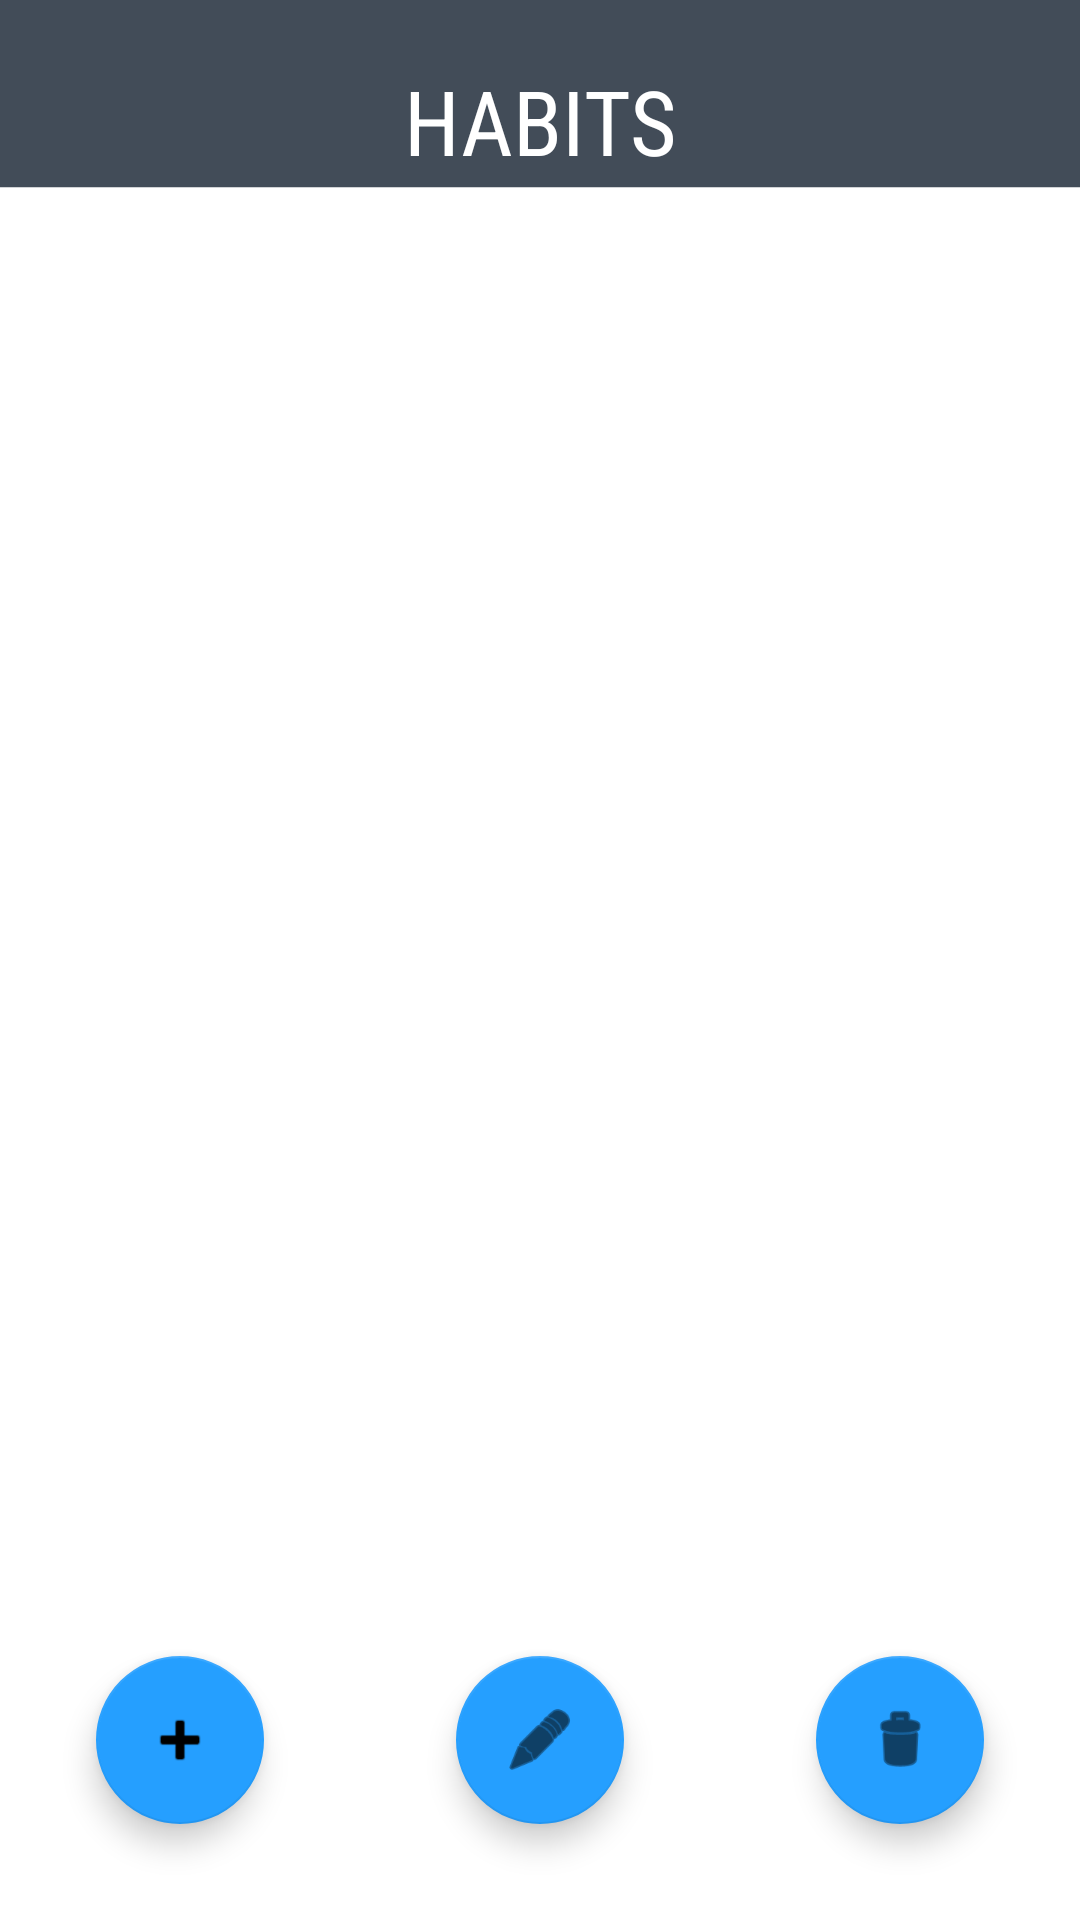

The Android layout XML behind this screen, and the referenced resources:
<!-- AndroidManifest.xml: application theme Theme.HabitTracker -->
<!-- res/layout/habit_fragment.xml -->
<?xml version="1.0" encoding="utf-8"?>
<androidx.constraintlayout.widget.ConstraintLayout
    xmlns:android="http://schemas.android.com/apk/res/android"
    xmlns:app="http://schemas.android.com/apk/res-auto"
    xmlns:tools="http://schemas.android.com/tools"
    android:layout_width="match_parent"
    android:layout_height="match_parent"
    android:theme="@style/HomeTheme"
    android:background="@drawable/app_background_6"
    android:orientation="vertical">

    <TextView
        android:id="@+id/habit_fragment_title"
        android:layout_width="wrap_content"
        android:layout_height="wrap_content"
        android:layout_marginTop="20dp"
        android:fontFamily="sans-serif-condensed"
        android:text="HABITS"
        android:textColor="@color/white"
        android:textSize="30sp"
        app:layout_constraintEnd_toEndOf="parent"
        app:layout_constraintStart_toStartOf="parent"
        app:layout_constraintTop_toTopOf="parent" />

    <com.google.android.material.floatingactionbutton.FloatingActionButton
        android:id="@+id/add_habbit_floating_button"
        android:layout_width="wrap_content"
        android:layout_height="wrap_content"
        android:layout_marginStart="32dp"
        android:layout_marginBottom="32dp"
        android:clickable="true"
        app:backgroundTint="@color/baby_blue"
        app:layout_constraintBottom_toBottomOf="parent"
        app:layout_constraintStart_toStartOf="parent"
        app:srcCompat="@android:drawable/ic_input_add"
        tools:ignore="SpeakableTextPresentCheck" />

    <com.google.android.material.floatingactionbutton.FloatingActionButton
        android:id="@+id/edit_habit_floating_button"
        android:layout_width="wrap_content"
        android:layout_height="wrap_content"
        android:layout_marginBottom="32dp"
        android:clickable="true"
        app:backgroundTint="@color/baby_blue"
        app:layout_constraintBottom_toBottomOf="parent"
        app:layout_constraintEnd_toEndOf="parent"
        app:layout_constraintStart_toStartOf="parent"
        app:srcCompat="@android:drawable/ic_menu_edit"
        tools:ignore="SpeakableTextPresentCheck" />

    <com.google.android.material.floatingactionbutton.FloatingActionButton
        android:id="@+id/delete_habit_floating_button"
        android:layout_width="wrap_content"
        android:layout_height="wrap_content"
        android:layout_marginEnd="32dp"
        android:layout_marginBottom="32dp"
        android:clickable="true"
        android:focusable="true"
        app:backgroundTint="@color/baby_blue"
        app:layout_constraintBottom_toBottomOf="parent"
        app:layout_constraintEnd_toEndOf="parent"
        app:srcCompat="@android:drawable/ic_menu_delete"
        tools:ignore="SpeakableTextPresentCheck" />

    <androidx.recyclerview.widget.RecyclerView
        android:id="@+id/habit_listview"
        android:layout_width="match_parent"
        android:layout_height="match_parent"
        app:layout_constraintTop_toBottomOf="@id/habit_fragment_title"
        android:layout_marginTop="90dp"
        android:layout_marginStart="20dp"
        android:layout_marginEnd="20dp"
        tools:visibility="gone"
        android:choiceMode="singleChoice"
        android:listSelector="@color/light_grey">
    </androidx.recyclerview.widget.RecyclerView>

</androidx.constraintlayout.widget.ConstraintLayout>
<!-- resources referenced by this layout -->
<resources>
  <color name="baby_blue">#259fff</color>
  <color name="light_grey">#AfB7C2</color>
  <color name="white">#FFFFFFFF</color>
  <!-- drawable app_background_6: png bitmap (drawable, 749 bytes) -->
  <style name="HomeTheme" parent="Theme.MaterialComponents.DayNight.NoActionBar">
          <item name="colorPrimary">@color/grey</item>
          <item name="colorPrimaryVariant">@color/grey</item>
          <item name="android:statusBarColor" tools:targetApi="l">?attr/colorPrimaryVariant</item>
      </style>
  <style name="Theme.HabitTracker" parent="Theme.MaterialComponents.DayNight.NoActionBar">
          
          <item name="colorPrimary">@color/orange</item>
          <item name="colorPrimaryVariant">@color/orange</item>
          <item name="colorOnPrimary">@color/white</item>
          
          <item name="colorSecondary">@color/teal_200</item>
          <item name="colorSecondaryVariant">@color/teal_700</item>
          <item name="colorOnSecondary">@color/black</item>
          
          <item name="android:statusBarColor" tools:targetApi="l">?attr/colorPrimaryVariant</item>
          
      </style>
  <color name="grey">#424C58</color>
  <color name="orange">#F58D4E</color>
  <color name="teal_200">#FF03DAC5</color>
  <color name="teal_700">#FF018786</color>
  <color name="black">#FF000000</color>
</resources>
